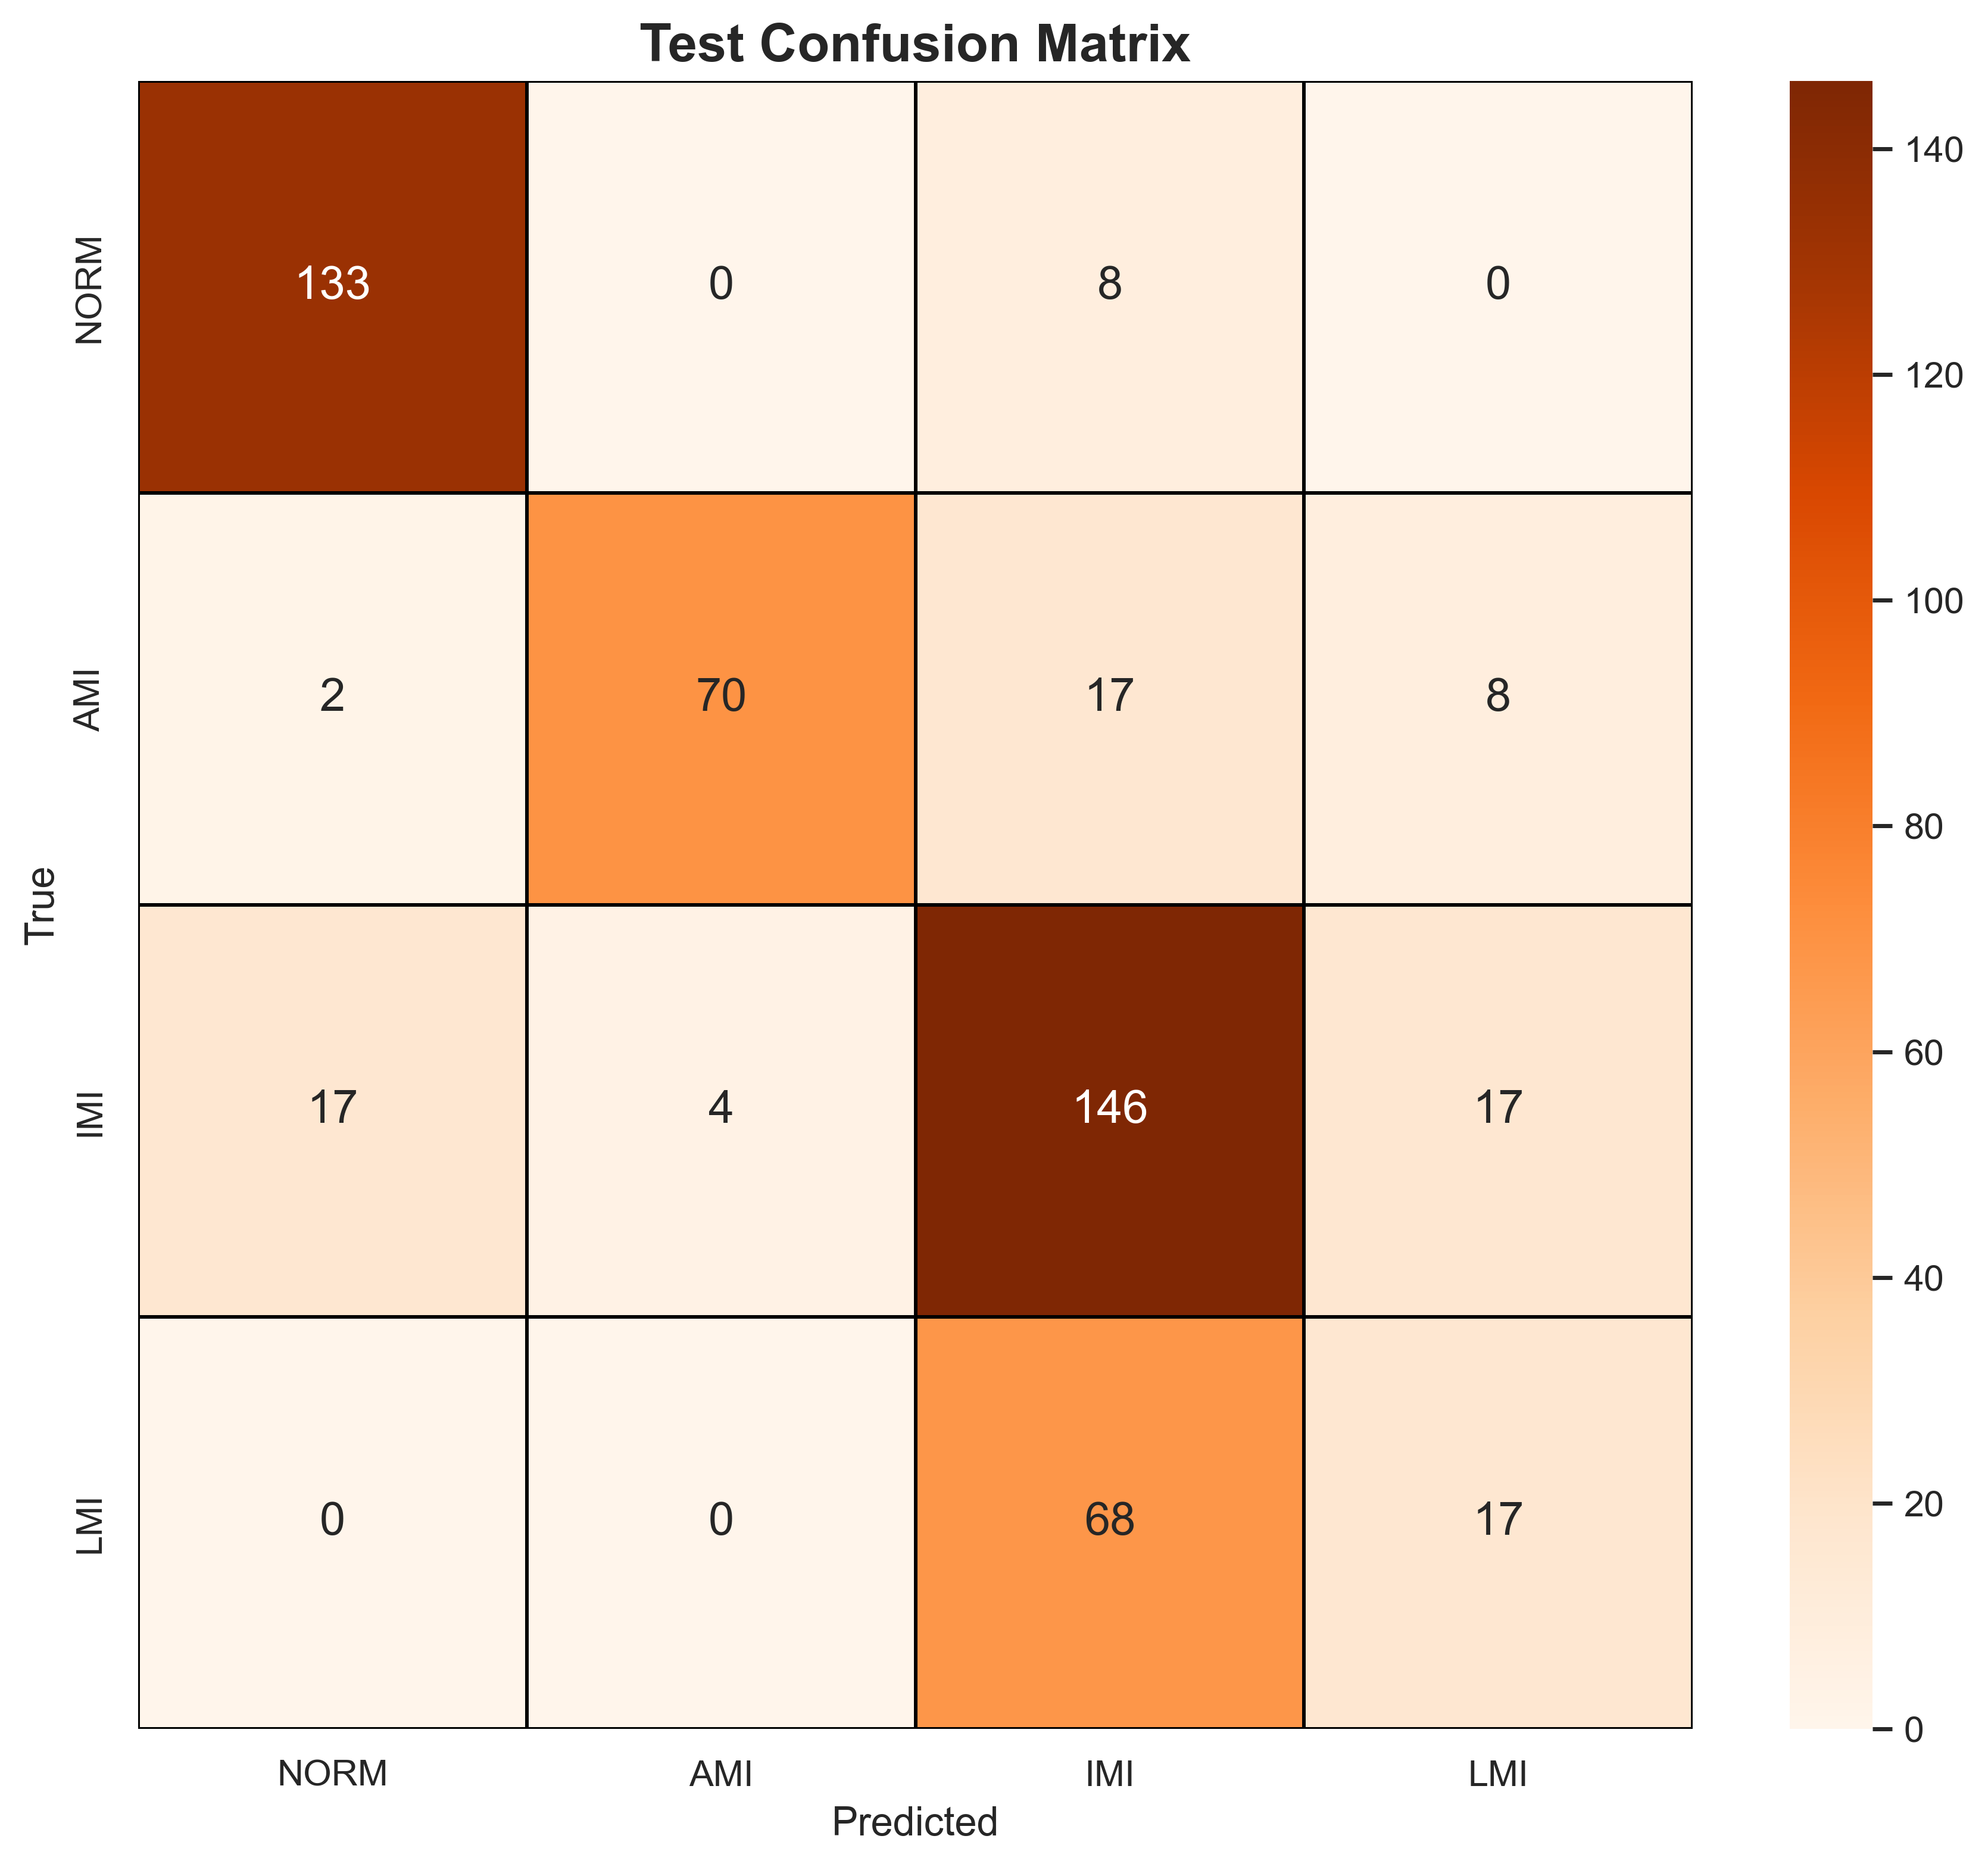

The file beside this chart, header and first rows:
, NORM, AMI, IMI, LMI
NORM, 133, 0, 8, 0
AMI, 2, 70, 17, 8
IMI, 17, 4, 146, 17
LMI, 0, 0, 68, 17
